Dataset: DE_6205_2HP (GitHub, laexl/love-xyellow-lemon-). Classes: normal, ball14, ball21, ball7, inner14, inner21, inner7, outer14, outer21, outer7.

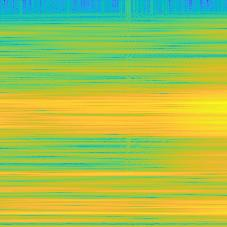
Label: ball14

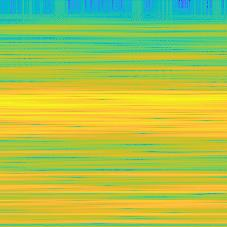
Label: ball7

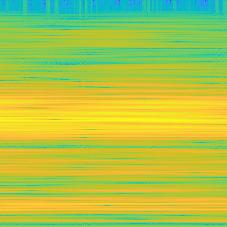
Label: inner21

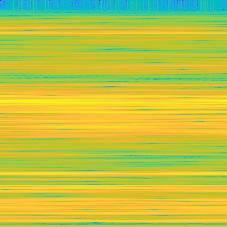
Label: ball21

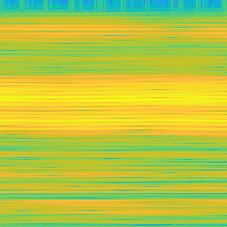
Label: outer7

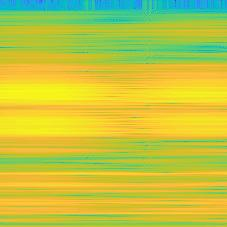
Label: inner14
